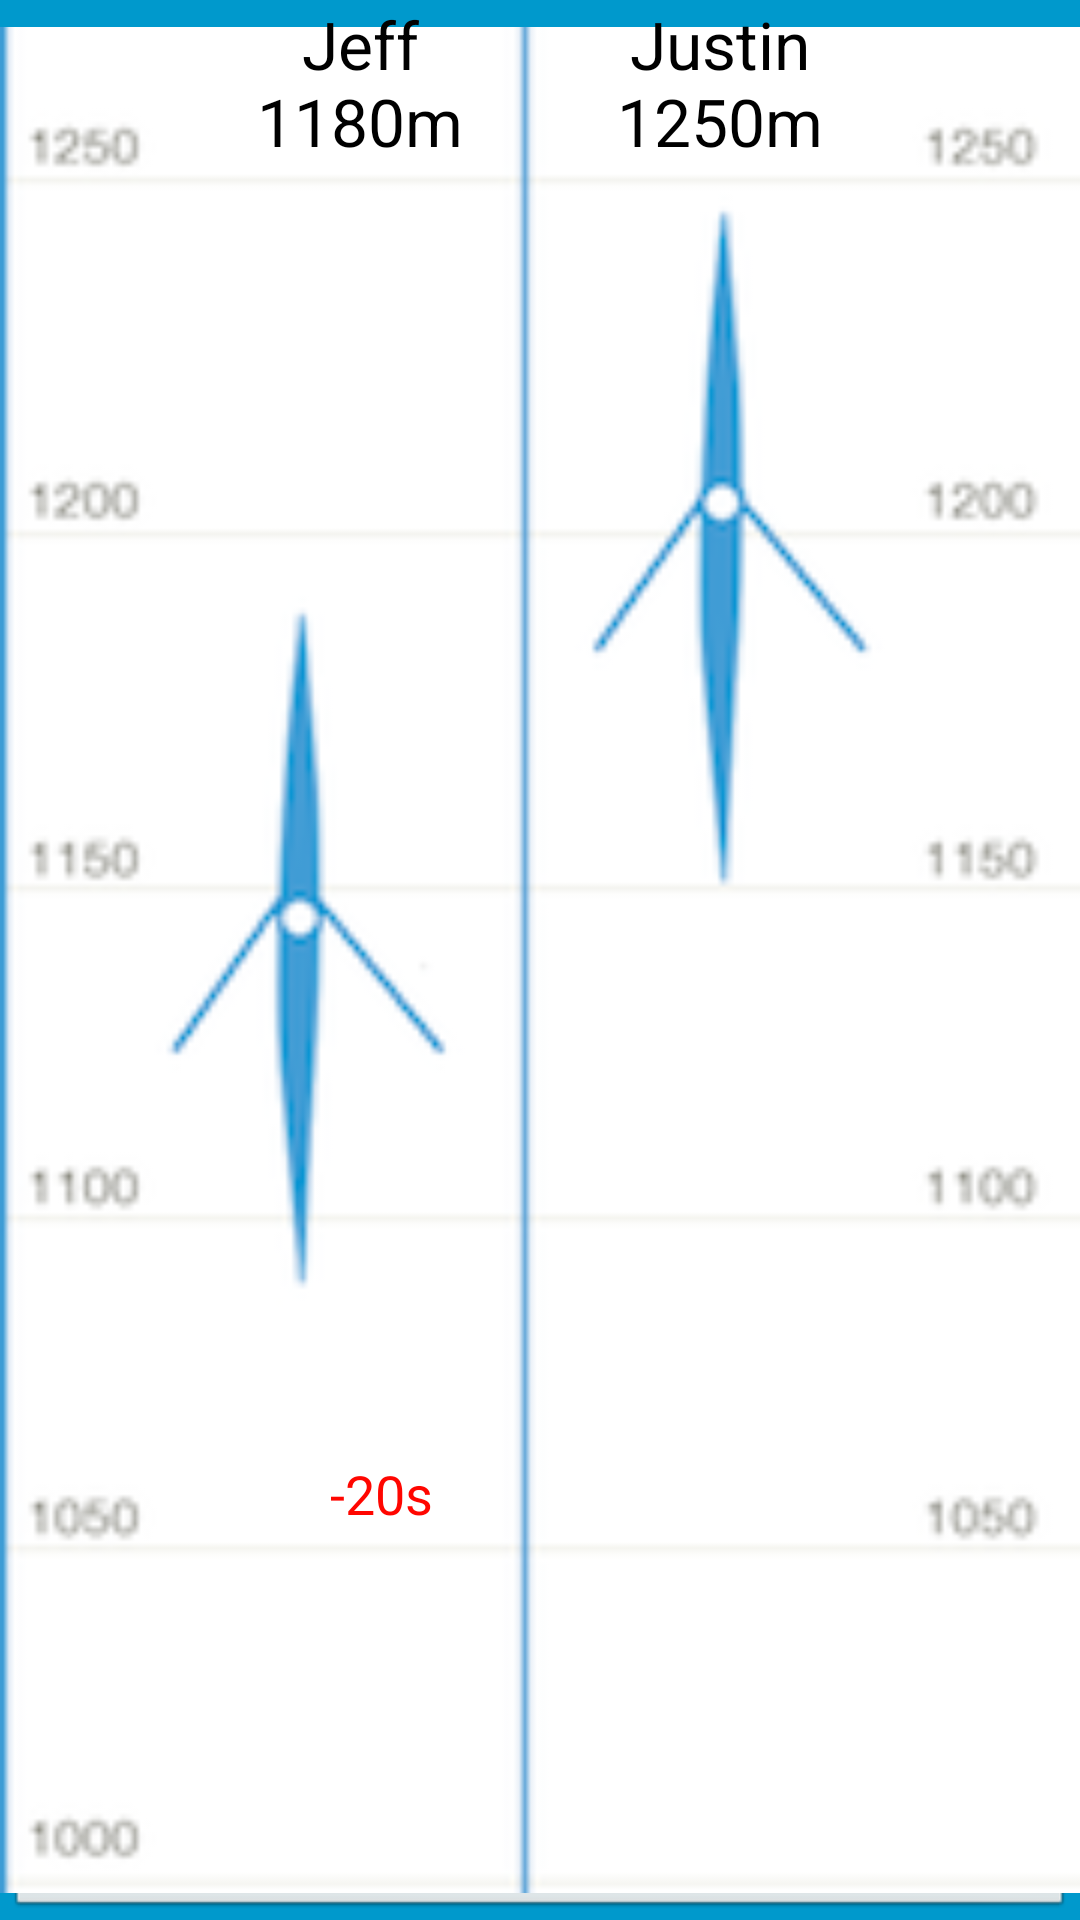

Android layout source for this screen:
<!-- AndroidManifest.xml: activity theme FullscreenTheme -->
<!-- res/layout/activity_race.xml -->
<FrameLayout xmlns:android="http://schemas.android.com/apk/res/android"
    xmlns:tools="http://schemas.android.com/tools"
    android:layout_width="match_parent"
    android:layout_height="match_parent"
    android:background="#0099cc"
    tools:context="co.getcrewd.crewd.RaceActivity">

    
    <TextView android:id="@+id/fullscreen_content"
        android:layout_width="match_parent"
        android:layout_height="match_parent"
        android:keepScreenOn="true"
        android:textColor="#33b5e5"
        android:textStyle="bold"
        android:textSize="50sp"
        android:gravity="center"
        android:text="@string/race_content" />

    
    <FrameLayout android:layout_width="match_parent"
        android:layout_height="match_parent"
        android:fitsSystemWindows="true">

        <LinearLayout android:id="@+id/fullscreen_content_controls"
            style="?metaButtonBarStyle"
            android:layout_width="match_parent"
            android:layout_height="wrap_content"
            android:layout_gravity="bottom|center_horizontal"
            android:background="@color/black_overlay"
            android:orientation="horizontal"
            tools:ignore="UselessParent">

            <Button android:id="@+id/dummy_button"
                style="?metaButtonBarButtonStyle"
                android:layout_width="0dp"
                android:layout_height="wrap_content"
                android:layout_weight="1"
                android:text="@string/cancel_button"
                android:onClick="goHome"/>

        </LinearLayout>

        <ImageView
            android:layout_width="fill_parent"
            android:layout_height="fill_parent"
            android:id="@+id/imageView"
            android:layout_gravity="center"
            android:src="@drawable/rowingchallenge2" />

        <TextView
            android:layout_width="wrap_content"
            android:layout_height="wrap_content"
            android:textAppearance="?android:attr/textAppearanceMedium"
            android:text="-20s"
            android:id="@+id/textView"
            android:layout_gravity="bottom|left|right"
            android:layout_marginBottom="130dp"
            android:layout_marginLeft="110dp"
            android:textColor="#ffff0600" />

        <TextView
            android:layout_width="80dp"
            android:layout_height="wrap_content"
            android:textAppearance="?android:attr/textAppearanceLarge"
            android:text="Jeff 1180m"
            android:id="@+id/textView2"
            android:layout_gravity="center_horizontal|top"
            android:layout_marginRight="60dp"
            android:textColor="#ff000000"
            android:gravity="center_horizontal" />

        <TextView
            android:layout_width="80dp"
            android:layout_height="wrap_content"
            android:textAppearance="?android:attr/textAppearanceLarge"
            android:text="Justin 1250m"
            android:id="@+id/textView3"
            android:layout_gravity="center_horizontal|top"
            android:layout_marginRight="0dp"
            android:textColor="#ff000000"
            android:gravity="center_horizontal"
            android:layout_marginLeft="60dp" />

    </FrameLayout>

</FrameLayout>
<!-- resources referenced by this layout -->
<resources>
  <!-- drawable rowingchallenge2: png bitmap (drawable-mdpi, 19180 bytes) -->
  <string name="cancel_button">Quit Race</string>
  <string name="race_content">Race\nActivity</string>
  <style name="FullscreenTheme" parent="android:Theme.NoTitleBar">
          <item name="android:windowContentOverlay">@null</item>
          <item name="android:windowBackground">@null</item>
          <item name="metaButtonBarStyle">@style/ButtonBar</item>
          <item name="metaButtonBarButtonStyle">@style/ButtonBarButton</item>
      </style>
  <style name="ButtonBar">
          <item name="android:paddingLeft">2dp</item>
          <item name="android:paddingTop">5dp</item>
          <item name="android:paddingRight">2dp</item>
          <item name="android:paddingBottom">0dp</item>
          <item name="android:background">@android:drawable/bottom_bar</item>
      </style>
  <style name="ButtonBarButton" />
</resources>
